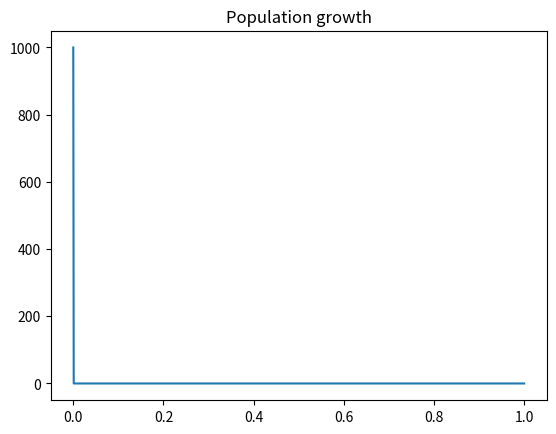

Recreate this plot in Python.
# -*- coding: utf-8 -*-
"""
Created on Thu Sep 24 08:32:36 2020

[redacted]
@title: Exercise 3
"""

#%%
import matplotlib.pyplot as plt
import numpy as np

a = 1
b = 0.01
n0 = 1000
t_max = 1
steps = 1000

dt = t_max/steps
t_list = np.linspace(0, t_max, steps)
n_list = []

def n_next(n_now):
    if (n_now + (a - b * n_now) * n_now < 0):
        return 0
    return n_now + (a - b * n_now) * n_now * dt

n = n0
for t in t_list:
    n_list.append(n)
    n = n_next(n)
    
plt.plot(t_list, n_list)
plt.title("Population growth")
plt.show()